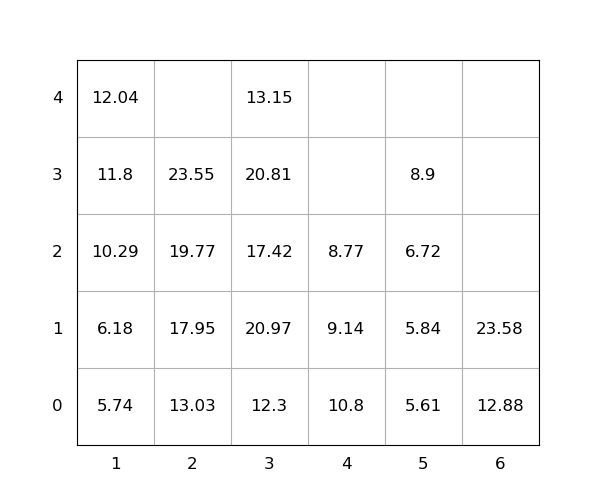

Data behind this chart, as committed beside it:
idx, loc_x, loc_y, loc_z, weight, group, score, seq, reloc, size(ft)
1, 3, 0, 0, 12.3, 0, 12.3, 0, 0, 20
2, 2, 0, 0, 13.03, 0, 13.03, 0, 0, 20
3, 3, 0, 1, 20.97, 0, 20.97, 0, 1.0, 20
4, 4, 0, 0, 10.8, 0, 10.8, 0, 1.0, 20
5, 2, 0, 1, 17.95, 0, 17.95, 0, 0, 20
6, 3, 0, 2, 17.42, 0, 17.42, 0, 1.0, 20
7, 4, 0, 1, 9.14, 0, 9.14, 0, 1.0, 20
8, 6, 0, 0, 12.88, 0, 12.88, 1, 0, 20
9, 1, 0, 0, 5.74, 0, 5.74, 2, 0, 20
10, 1, 0, 1, 6.18, 0, 6.18, 3, 0, 20
11, 6, 0, 1, 23.58, 0, 23.58, 4, 0, 20
12, 3, 0, 3, 20.81, 0, 20.81, 5, 1.0, 20
13, 2, 0, 2, 19.77, 0, 19.77, 6, 0, 20
14, 3, 0, 4, 13.15, 0, 13.15, 7, 1.0, 20
15, 5, 0, 0, 5.61, 0, 5.61, 8, 0, 20
16, 1, 0, 2, 10.29, 0, 10.29, 9, 0, 20
17, 1, 0, 3, 11.8, 0, 11.8, 10, 0, 20
18, 1, 0, 4, 12.04, 0, 12.04, 11, 0, 20
19, 5, 0, 1, 5.84, 0, 5.84, 12, 0, 20
20, 5, 0, 2, 6.72, 0, 6.72, 13, 0, 20
21, 5, 0, 3, 8.9, 0, 8.9, 14, 0, 20
22, 4, 0, 2, 8.77, 0, 8.77, 15, 1.0, 20
23, 2, 0, 3, 23.55, 0, 23.55, 16, 0, 20
